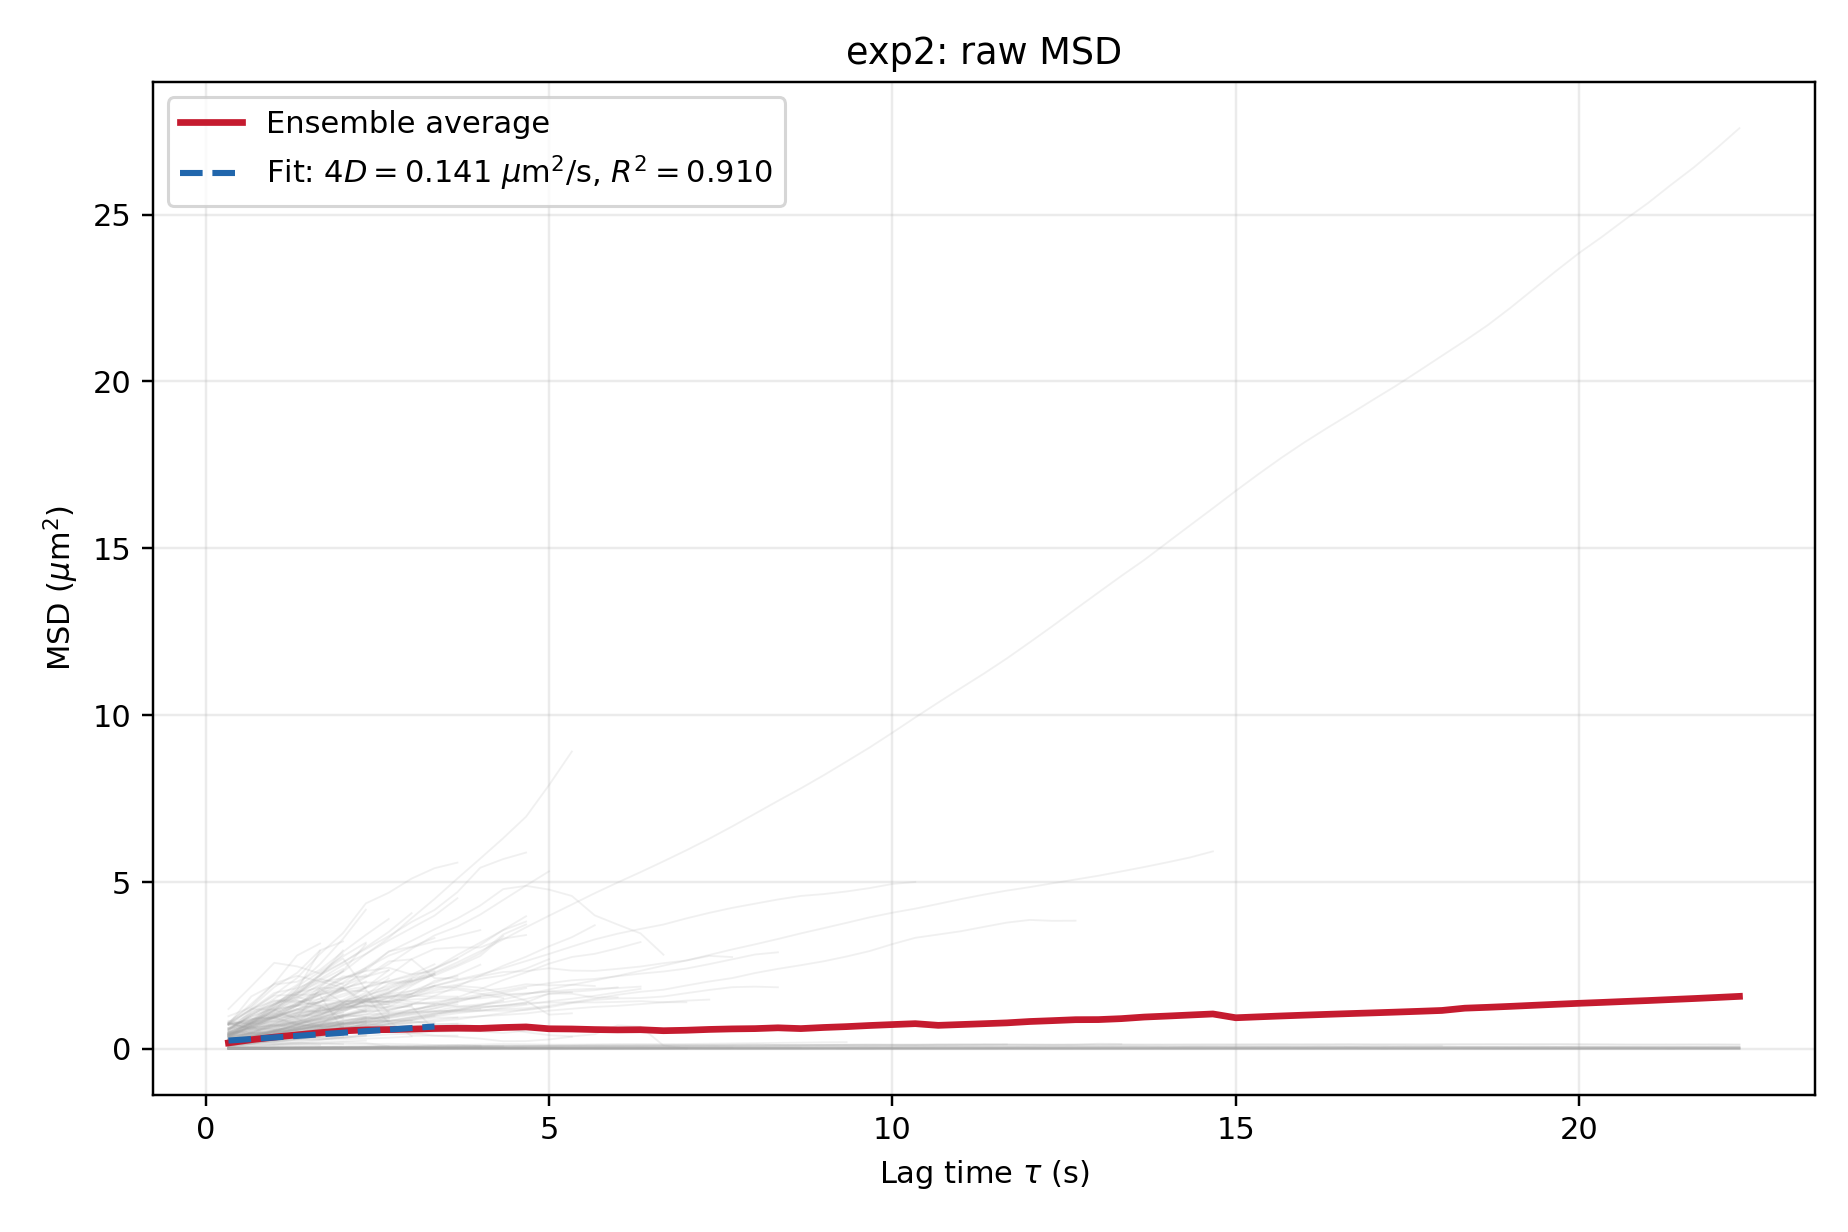

The data file committed next to this chart (first rows):
lag_frames, lag_s, msd_um2, displacement_count
1, 0.3333, 0.1812, 9756
2, 0.6667, 0.2776, 9411
3, 1, 0.3558, 9098
4, 1.333, 0.4228, 8810
5, 1.667, 0.4878, 8536
6, 2, 0.5402, 8173
7, 2.333, 0.573, 7551
8, 2.667, 0.5803, 7056
9, 3, 0.5958, 6676
10, 3.333, 0.6129, 6360
11, 3.667, 0.6221, 6021
12, 4, 0.6155, 5747
13, 4.333, 0.6429, 5515
14, 4.667, 0.6608, 5355
15, 5, 0.6052, 5083
16, 5.333, 0.5989, 4951
17, 5.667, 0.5815, 4810
18, 6, 0.5719, 4704
19, 6.333, 0.5774, 4601
20, 6.667, 0.5475, 4442
21, 7, 0.5613, 4384
22, 7.333, 0.5857, 4260
23, 7.667, 0.6016, 4182
24, 8, 0.6099, 4055
25, 8.333, 0.6343, 4026
26, 8.667, 0.6107, 3891
27, 9, 0.6441, 3810
28, 9.333, 0.6698, 3784
29, 9.667, 0.7035, 3703
30, 10, 0.7314, 3678
31, 10.33, 0.7585, 3653
32, 10.67, 0.7078, 3564
33, 11, 0.7326, 3540
34, 11.33, 0.7573, 3516
35, 11.67, 0.7824, 3492
36, 12, 0.8231, 3394
37, 12.33, 0.8493, 3372
38, 12.67, 0.8773, 3350
39, 13, 0.8803, 3300
40, 13.33, 0.909, 3279
41, 13.67, 0.9567, 3175
42, 14, 0.9862, 3155
43, 14.33, 1.018, 3135
44, 14.67, 1.049, 3115
45, 15, 0.9355, 3008
46, 15.33, 0.9629, 2989
47, 15.67, 0.9894, 2970
48, 16, 1.014, 2951
49, 16.33, 1.038, 2932
50, 16.67, 1.061, 2913
51, 17, 1.082, 2894
52, 17.33, 1.105, 2875
53, 17.67, 1.129, 2856
54, 18, 1.154, 2837
55, 18.33, 1.222, 2707
56, 18.67, 1.248, 2689
57, 19, 1.277, 2671
58, 19.33, 1.309, 2653
59, 19.67, 1.339, 2635
60, 20, 1.369, 2617
... 7 more rows
